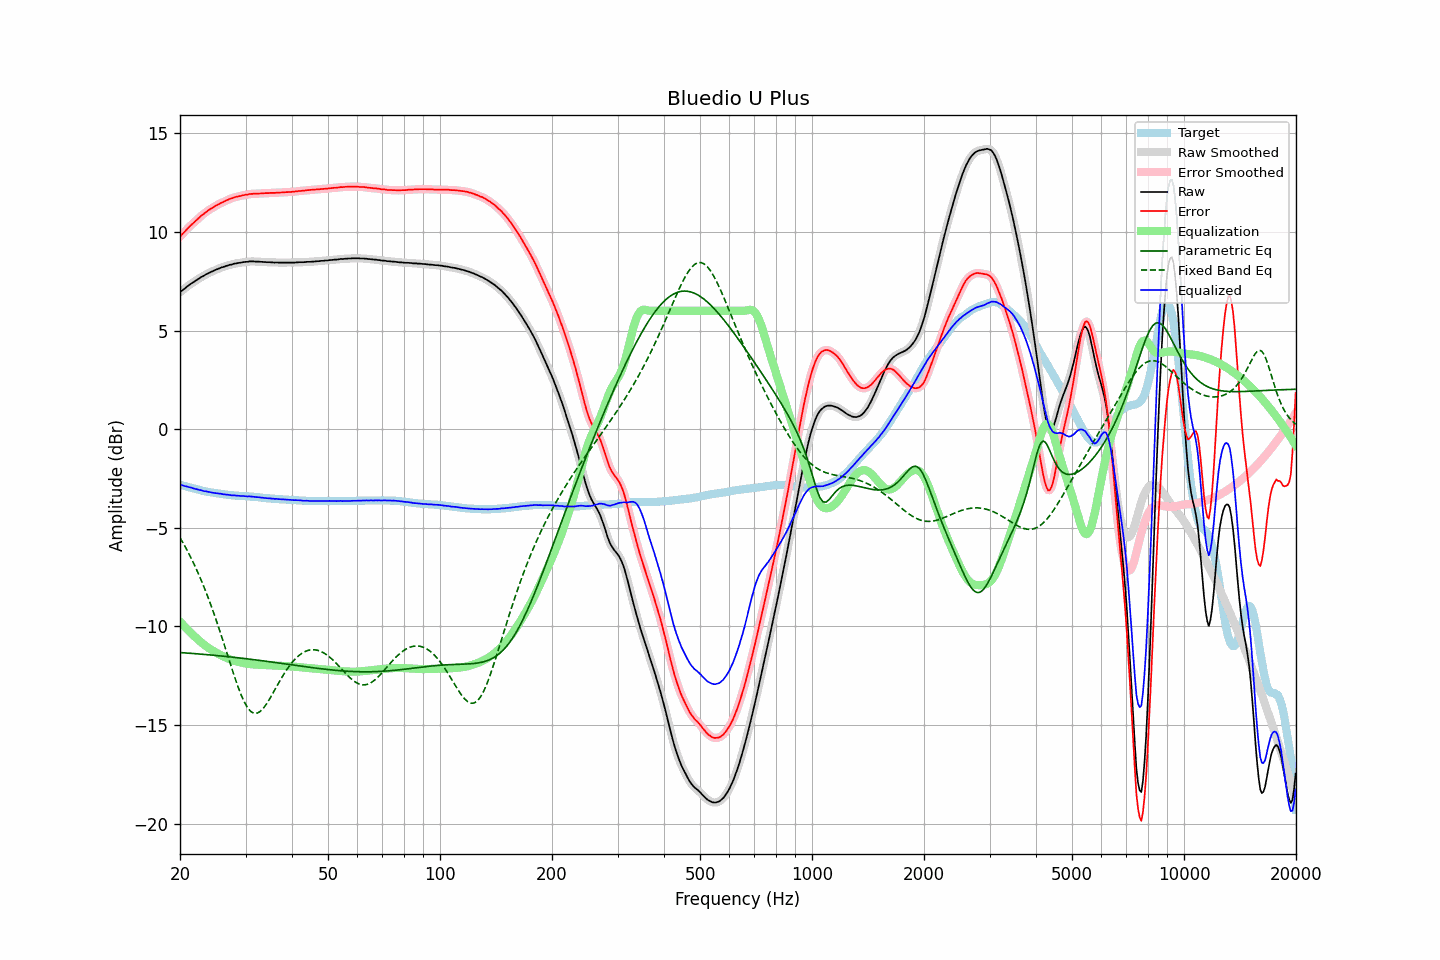

The table this chart was drawn from, first rows:
frequency, raw, error, smoothed, error_smoothed, equalization, parametric_eq, fixed_band_eq, equalized_raw, equalized_smoothed, target
20.00, 6.94, 9.75, 6.94, 9.76, -9.76, -11.33, -5.50, -2.81, -2.81, -2.81
20.20, 7.01, 9.84, 7.01, 9.84, -9.85, -11.33, -5.64, -2.83, -2.84, -2.83
20.40, 7.07, 9.94, 7.07, 9.93, -9.93, -11.34, -5.78, -2.86, -2.86, -2.86
20.61, 7.13, 10.01, 7.14, 10.02, -10.02, -11.34, -5.93, -2.89, -2.88, -2.88
20.81, 7.20, 10.11, 7.20, 10.11, -10.10, -11.35, -6.08, -2.90, -2.91, -2.90
21.02, 7.26, 10.19, 7.26, 10.19, -10.19, -11.36, -6.23, -2.93, -2.93, -2.93
21.23, 7.32, 10.27, 7.32, 10.28, -10.27, -11.36, -6.39, -2.95, -2.95, -2.95
21.44, 7.38, 10.36, 7.38, 10.35, -10.35, -11.37, -6.55, -2.97, -2.97, -2.97
21.66, 7.43, 10.42, 7.43, 10.43, -10.43, -11.37, -6.72, -3.00, -2.99, -2.99
21.87, 7.48, 10.50, 7.49, 10.50, -10.50, -11.38, -6.89, -3.02, -3.02, -3.01
22.09, 7.54, 10.58, 7.54, 10.57, -10.58, -11.39, -7.07, -3.04, -3.04, -3.03
22.31, 7.59, 10.65, 7.59, 10.65, -10.65, -11.39, -7.25, -3.06, -3.06, -3.05
22.54, 7.64, 10.72, 7.65, 10.73, -10.72, -11.40, -7.43, -3.08, -3.08, -3.08
22.76, 7.70, 10.81, 7.69, 10.80, -10.79, -11.41, -7.62, -3.09, -3.10, -3.10
22.99, 7.74, 10.86, 7.74, 10.87, -10.86, -11.41, -7.82, -3.12, -3.12, -3.12
23.22, 7.78, 10.92, 7.79, 10.93, -10.93, -11.42, -8.02, -3.15, -3.14, -3.14
23.45, 7.84, 11.00, 7.83, 10.99, -10.99, -11.43, -8.22, -3.15, -3.16, -3.15
23.69, 7.88, 11.05, 7.88, 11.05, -11.05, -11.43, -8.44, -3.17, -3.17, -3.17
23.92, 7.92, 11.11, 7.92, 11.11, -11.11, -11.44, -8.65, -3.19, -3.18, -3.18
24.16, 7.96, 11.17, 7.96, 11.16, -11.16, -11.45, -8.87, -3.20, -3.20, -3.20
24.40, 7.99, 11.21, 8.00, 11.21, -11.21, -11.46, -9.09, -3.22, -3.22, -3.21
24.65, 8.03, 11.25, 8.03, 11.26, -11.26, -11.46, -9.33, -3.23, -3.23, -3.22
24.89, 8.07, 11.32, 8.07, 11.31, -11.31, -11.47, -9.56, -3.24, -3.24, -3.24
25.14, 8.10, 11.36, 8.10, 11.36, -11.35, -11.48, -9.80, -3.25, -3.25, -3.25
25.39, 8.13, 11.40, 8.14, 11.40, -11.40, -11.49, -10.04, -3.27, -3.26, -3.26
25.65, 8.17, 11.44, 8.17, 11.44, -11.44, -11.50, -10.29, -3.27, -3.27, -3.27
25.91, 8.20, 11.48, 8.20, 11.48, -11.48, -11.50, -10.54, -3.28, -3.29, -3.28
26.16, 8.22, 11.52, 8.23, 11.52, -11.52, -11.51, -10.79, -3.30, -3.30, -3.29
26.43, 8.25, 11.56, 8.25, 11.56, -11.56, -11.52, -11.05, -3.31, -3.31, -3.31
26.69, 8.28, 11.60, 8.28, 11.60, -11.60, -11.53, -11.31, -3.32, -3.32, -3.32
26.96, 8.30, 11.63, 8.30, 11.64, -11.64, -11.54, -11.56, -3.33, -3.33, -3.33
27.23, 8.33, 11.67, 8.33, 11.67, -11.67, -11.55, -11.82, -3.34, -3.34, -3.34
27.50, 8.34, 11.69, 8.35, 11.70, -11.70, -11.55, -12.07, -3.36, -3.35, -3.35
27.77, 8.37, 11.73, 8.37, 11.73, -11.73, -11.56, -12.32, -3.35, -3.36, -3.35
28.05, 8.39, 11.75, 8.39, 11.75, -11.75, -11.57, -12.57, -3.36, -3.36, -3.36
28.33, 8.40, 11.77, 8.41, 11.78, -11.77, -11.58, -12.81, -3.37, -3.37, -3.37
28.62, 8.42, 11.79, 8.42, 11.79, -11.79, -11.59, -13.04, -3.37, -3.38, -3.37
28.90, 8.43, 11.81, 8.43, 11.81, -11.81, -11.60, -13.26, -3.38, -3.38, -3.38
29.19, 8.44, 11.82, 8.45, 11.83, -11.83, -11.61, -13.47, -3.39, -3.39, -3.38
29.48, 8.46, 11.85, 8.46, 11.85, -11.85, -11.62, -13.65, -3.39, -3.39, -3.39
29.78, 8.47, 11.86, 8.47, 11.86, -11.87, -11.63, -13.83, -3.40, -3.40, -3.39
30.08, 8.48, 11.88, 8.48, 11.88, -11.88, -11.64, -13.98, -3.40, -3.40, -3.40
30.38, 8.48, 11.88, 8.49, 11.90, -11.90, -11.65, -14.12, -3.41, -3.41, -3.40
30.68, 8.50, 11.91, 8.50, 11.91, -11.91, -11.66, -14.22, -3.41, -3.41, -3.41
30.99, 8.50, 11.92, 8.50, 11.92, -11.92, -11.67, -14.31, -3.42, -3.42, -3.42
31.30, 8.50, 11.92, 8.50, 11.93, -11.92, -11.68, -14.36, -3.42, -3.42, -3.42
31.61, 8.50, 11.93, 8.50, 11.93, -11.93, -11.69, -14.40, -3.43, -3.43, -3.43
31.93, 8.49, 11.93, 8.50, 11.93, -11.94, -11.70, -14.41, -3.45, -3.44, -3.44
32.24, 8.49, 11.93, 8.49, 11.94, -11.94, -11.71, -14.40, -3.45, -3.45, -3.44
32.57, 8.49, 11.94, 8.49, 11.94, -11.95, -11.72, -14.36, -3.45, -3.46, -3.45
32.89, 8.48, 11.94, 8.48, 11.95, -11.95, -11.73, -14.30, -3.47, -3.46, -3.46
33.22, 8.48, 11.95, 8.48, 11.95, -11.95, -11.74, -14.22, -3.47, -3.47, -3.47
33.55, 8.47, 11.95, 8.47, 11.96, -11.96, -11.75, -14.13, -3.49, -3.48, -3.48
33.89, 8.47, 11.96, 8.47, 11.96, -11.96, -11.76, -14.02, -3.49, -3.49, -3.49
34.23, 8.46, 11.96, 8.46, 11.96, -11.96, -11.77, -13.91, -3.50, -3.50, -3.50
34.57, 8.46, 11.96, 8.46, 11.97, -11.97, -11.78, -13.78, -3.51, -3.51, -3.50
34.92, 8.46, 11.97, 8.46, 11.97, -11.97, -11.79, -13.64, -3.51, -3.51, -3.51
35.27, 8.45, 11.97, 8.45, 11.97, -11.97, -11.81, -13.50, -3.52, -3.52, -3.52
35.62, 8.45, 11.97, 8.45, 11.98, -11.98, -11.82, -13.36, -3.53, -3.53, -3.52
35.97, 8.44, 11.97, 8.45, 11.98, -11.98, -11.83, -13.21, -3.54, -3.53, -3.53
... 635 more rows
